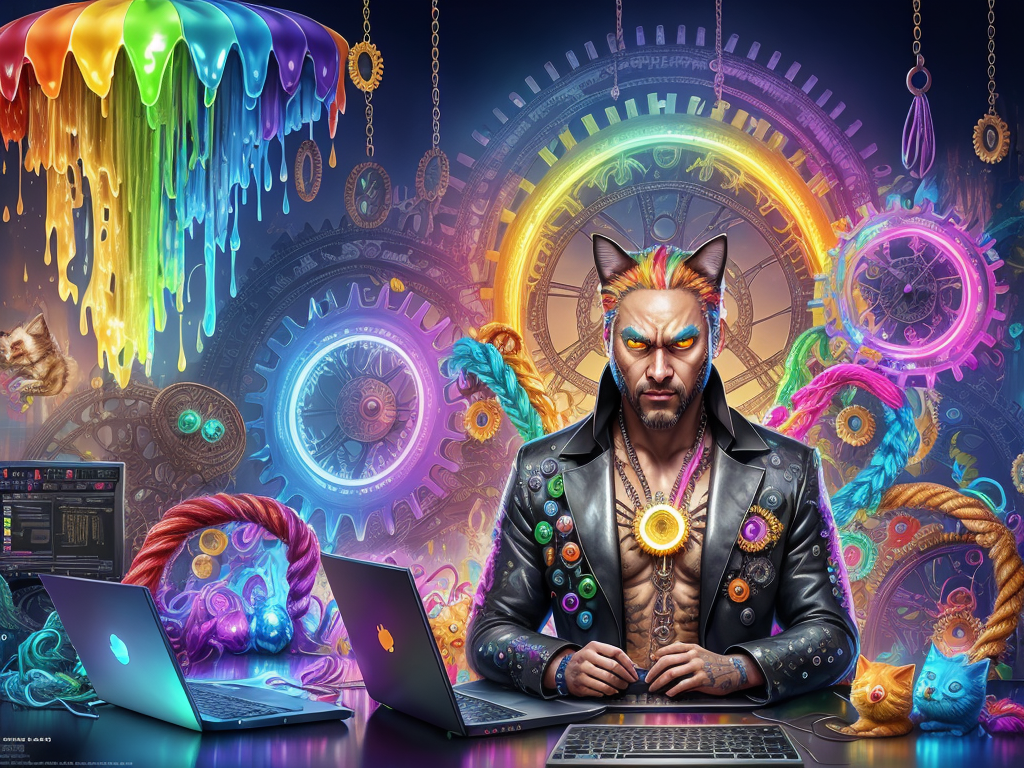
Generation parameters embedded in this image by AUTOMATIC1111 Stable Diffusion web UI or a fork of it (Forge, ...) (PNG 'parameters' text chunk):
splash page for digital artist website, dripping water pouring on coding designer anthropomorphic cat man, hyperrealistic design, rainbows, amazing punk braided rainbow dreadlocks, noon, gears, labcoat, widgets, pulleys, rube goldberg machine, laptop, matrix code, incredible design, easel, kittens, flying fox, ramen noodles, angry, large diamond eyes
Negative prompt: ((words)), (logo)   neg_realism512 , (conjoined), tiling, blurry, lowres, less than five fingers, more than five fingers, ugly hands, (extra limb), missing limb, ((b&w)), missing toe, extra toe,  missing toes, , words, missing limbs, missing leg, missing arm, bad anatomy, missing fingers, extra fingers, flat picture, bad art, ((blurry)), duplicate, [redacted], [redacted]ish, detached, logo, words
Steps: 150, Sampler: Euler a, CFG scale: 7, Seed: 3439407041, Size: 1024x768, Model hash: 0a556d7bd5, Model: Clarity_clarity_19
Template: __splash__
Negative Template: __bad__